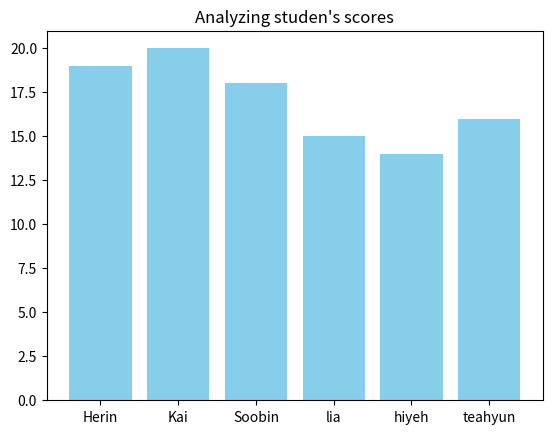

Write the Python code that produced this figure.
#part1

import matplotlib.pyplot as plt
import pandas as pd

students_names=['Herin','Kai','Soobin','lia','hiyeh','teahyun']
scores=[19,20,18,15,14,16]

compiled_list=list(zip(students_names, scores))

print('Main name and score students list :\n')
print(compiled_list ,'\n')


new_list=list( filter( lambda x : x[1] > 15 , compiled_list) )

print('names and scores list after filter:\n')
print(new_list ,'\n')

#or we can use this :

my_dictionary = {name : score for name ,score in compiled_list}


print(f'Main names and scores list : \n\n {my_dictionary} \n')

my_dictionary2 = {name : score for name ,score in compiled_list if score > 15 } 

print(f'names and scores list after filter: \n\n {my_dictionary2}\n')


#part2 - The  first way

x=list(my_dictionary.keys())
y=list(my_dictionary.values())

plt.bar(x,y ,color='hotpink')
plt.title("Analyzing studen's scores")
plt.show()


#The  second way

df=pd.DataFrame(list(my_dictionary.items()),columns=['Name','Score'])
plt.bar(df['Name'], df['Score'] , color='skyblue')
plt.title("Analyzing studen's scores")
plt.show()

df.to_csv("Analyzing studen's scores.csv" , index=False)